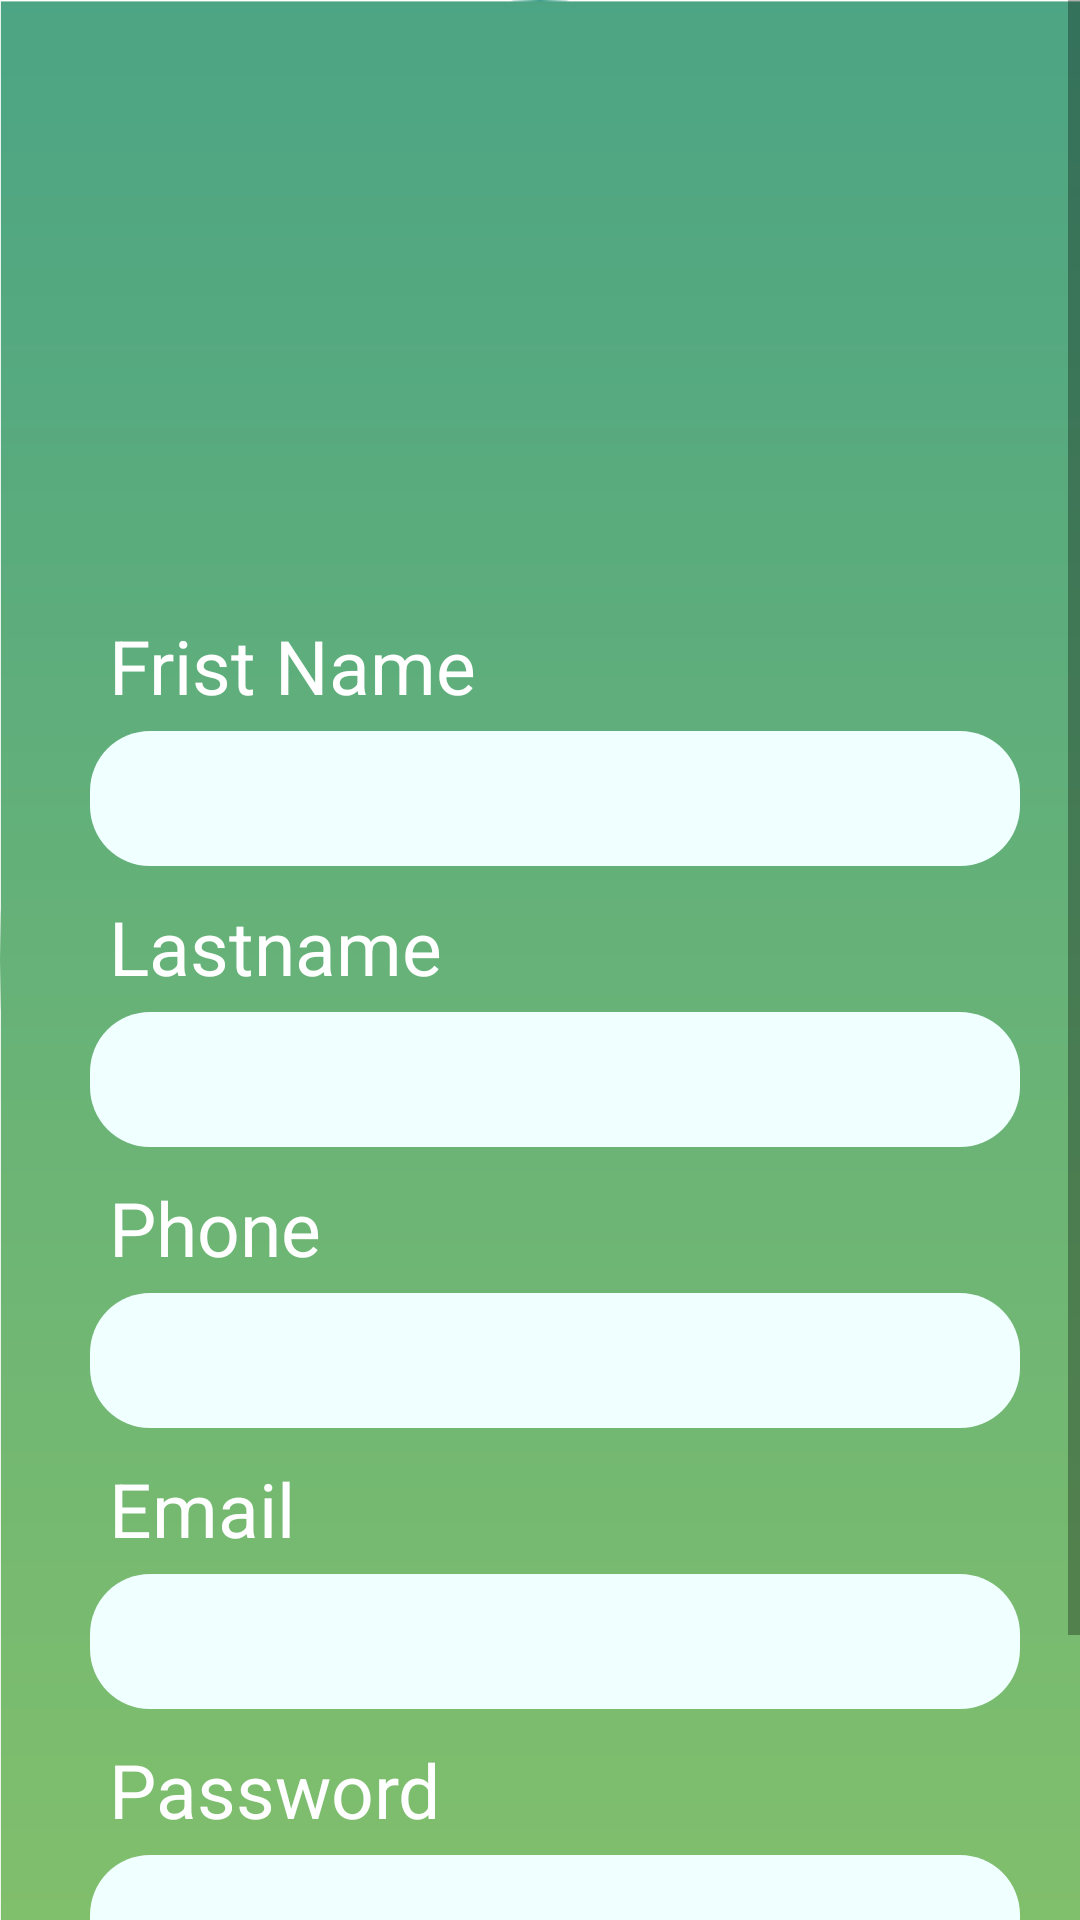

Here is an Android app screen rendered from its layout file. Give the layout XML and the strings, colors and styles it references.
<!-- AndroidManifest.xml: application theme AppTheme -->
<!-- res/layout/activity_register.xml -->
<?xml version="1.0" encoding="utf-8"?>
<ScrollView xmlns:android="http://schemas.android.com/apk/res/android"
    xmlns:app="http://schemas.android.com/apk/res-auto"
    xmlns:tools="http://schemas.android.com/tools"
    android:layout_width="match_parent"
    android:layout_height="match_parent"
    android:background="@drawable/bg">

    <RelativeLayout
        android:layout_width="match_parent"
        android:layout_height="match_parent"
        android:paddingTop="10dp">

        <ImageView
            android:id="@+id/imageView2"
            android:layout_width="150dp"
            android:layout_height="100dp"
            android:layout_alignParentTop="true"
            android:layout_centerHorizontal="true"
            android:layout_marginTop="10dp"
            app:srcCompat="@drawable/tp2" />

        <ImageView
            android:id="@+id/imageView3"
            android:layout_width="120dp"
            android:layout_height="60dp"
            android:layout_below="@+id/imageView2"
            android:layout_centerHorizontal="true"
            android:layout_marginTop="15dp"
            app:srcCompat="@drawable/tp3" />


        <TextView
            android:id="@+id/no1"
            android:layout_width="wrap_content"
            android:layout_height="wrap_content"
            android:layout_below="@id/imageView3"
            android:layout_alignParentLeft="true"
            android:layout_marginLeft="30dp"
            android:layout_marginTop="10dp"
            android:text=" Frist Name "
            android:textColor="#FFFFFF"
            android:textSize="25dp"
            android:typeface="normal"
            app:fontFamily="@font/regular" />

        <EditText
            android:id="@+id/e1"
            android:layout_width="match_parent"
            android:layout_marginRight="20dp"
            android:layout_height="45dp"
            android:layout_below="@id/no1"
            android:layout_alignLeft="@id/no1"
            android:layout_marginTop="5dp"
            android:paddingLeft="20dp"
            android:ems="10"
            android:hint="  "
            android:inputType="text"
            android:background="@drawable/edit_text"
            android:textColorHint="#000000"
            android:textColor="#000000"
            android:textSize="20dp"
            app:fontFamily="@font/regular" />

        <TextView
            android:id="@+id/no2"
            android:layout_width="wrap_content"
            android:layout_height="wrap_content"
            android:layout_below="@id/e1"
            android:layout_alignLeft="@+id/e1"
            android:layout_marginTop="10dp"
            android:text=" Lastname "
            android:textColor="#FFFFFF"
            android:textSize="25dp"
            android:typeface="normal"
            app:fontFamily="@font/regular" />

        <EditText
            android:id="@+id/e2"
            android:layout_width="match_parent"
            android:layout_marginRight="20dp"
            android:layout_height="45dp"
            android:layout_below="@id/no2"
            android:layout_marginTop="5dp"
            android:paddingLeft="20dp"
            android:layout_alignLeft="@id/no2"
            android:ems="10"
            android:hint="   "
            android:textSize="20dp"
            android:background="@drawable/edit_text"
            android:textColorHint="#000000"
            android:textColor="#000000"
            android:inputType="text"
            app:fontFamily="@font/regular"  />

        <TextView
            android:id="@+id/no3"
            android:layout_width="wrap_content"
            android:layout_height="wrap_content"
            android:layout_below="@id/e2"
            android:layout_alignLeft="@+id/e2"
            android:layout_marginTop="10dp"
            android:text=" Phone "
            android:textColor="#FFFFFF"
            android:textSize="25dp"
            android:typeface="normal"
            app:fontFamily="@font/regular" />

        <EditText
            android:id="@+id/e3"
            android:layout_width="match_parent"
            android:layout_marginRight="20dp"
            android:layout_height="45dp"
            android:layout_below="@id/no3"
            android:layout_marginTop="5dp"
            android:paddingLeft="20dp"
            android:layout_alignLeft="@id/no3"
            android:ems="10"
            android:hint="   "
            android:textSize="20dp"
            android:background="@drawable/edit_text"
            android:textColorHint="#000000"
            android:textColor="#000000"
            android:inputType="phone"
            app:fontFamily="@font/regular"  />

        <TextView
            android:id="@+id/no4"
            android:layout_width="wrap_content"
            android:layout_height="wrap_content"
            android:layout_below="@id/e3"
            android:layout_alignLeft="@+id/e3"
            android:layout_marginTop="10dp"
            android:text=" Email "
            android:textColor="#FFFFFF"
            android:textSize="25dp"
            android:typeface="normal"
            app:fontFamily="@font/regular" />

        <EditText
            android:id="@+id/e4"
            android:layout_width="match_parent"
            android:layout_marginRight="20dp"
            android:layout_height="45dp"
            android:layout_below="@id/no4"
            android:layout_marginTop="5dp"
            android:paddingLeft="20dp"
            android:layout_alignLeft="@id/no4"
            android:ems="10"
            android:hint="   "
            android:textSize="20dp"
            android:background="@drawable/edit_text"
            android:textColorHint="#000000"
            android:textColor="#000000"
            android:inputType="textEmailAddress"
            app:fontFamily="@font/regular"  />


        <TextView
            android:id="@+id/no5"
            android:layout_width="wrap_content"
            android:layout_height="wrap_content"
            android:layout_below="@id/e4"
            android:layout_alignLeft="@+id/e4"
            android:layout_marginTop="10dp"
            android:text=" Password "
            android:textColor="#FFFFFF"
            android:textSize="25dp"
            android:typeface="normal"
            app:fontFamily="@font/regular" />

        <EditText
            android:id="@+id/e5"
            android:layout_width="match_parent"
            android:layout_marginRight="20dp"
            android:layout_height="45dp"
            android:layout_below="@id/no5"
            android:layout_marginTop="5dp"
            android:paddingLeft="20dp"
            android:layout_alignLeft="@id/no5"
            android:ems="10"
            android:hint="   "
            android:textSize="20dp"
            android:background="@drawable/edit_text"
            android:textColorHint="#000000"
            android:textColor="#000000"
            android:inputType="textPassword"
            app:fontFamily="@font/regular"  />


        <Button
            android:id="@+id/save"
            android:layout_width="148dp"
            android:layout_height="wrap_content"
            android:layout_below="@id/e5"
            android:layout_marginBottom="25dp"
            android:layout_centerHorizontal="true"
            android:layout_marginTop="15dp"
            android:background="@drawable/button_circle7"
            android:text=" Sing Up "
            android:textColor="#000000"
            android:textSize="25dp"
            app:fontFamily="@font/regular" />

    </RelativeLayout>


</ScrollView>
<!-- resources referenced by this layout -->
<resources>
  <!-- drawable bg: png bitmap (drawable, 11733 bytes) -->
  <!-- drawable button_circle7 (drawable) -->
  <?xml version="1.0" encoding="utf-8"?>
  <shape xmlns:android="http://schemas.android.com/apk/res/android"
      android:shape="rectangle">
  
      <gradient
          android:startColor="#FFFFFF"
          android:centerColor="#FFFFFF"
          android:endColor="#FFFFFF"/>
      <corners android:radius="150dp"/>
  </shape>
  <!-- drawable edit_text (drawable) -->
  <?xml version="1.0" encoding="utf-8"?>
  <shape xmlns:android="http://schemas.android.com/apk/res/android"
      android:shape="rectangle">
  
      <gradient
          android:startColor="#F0FFFF"
          android:centerColor="#F0FFFF"
          android:endColor="#F0FFFF"/>
      <corners android:radius="20dp"/>
  </shape>
  <!-- drawable tp2: png bitmap (drawable, 30754 bytes) -->
  <!-- drawable tp3: png bitmap (drawable, 9687 bytes) -->
  <style name="AppTheme" parent="Theme.AppCompat.Light.DarkActionBar">
          
          <item name="colorPrimary">@color/colorPrimary</item>
          <item name="colorPrimaryDark">@color/colorPrimaryDark</item>
          <item name="colorAccent">@color/colorAccent</item>
      </style>
  <color name="colorPrimary">#F4D3E4</color>
  <color name="colorPrimaryDark">#A9A9A9</color>
  <color name="colorAccent">#D81B60</color>
</resources>
